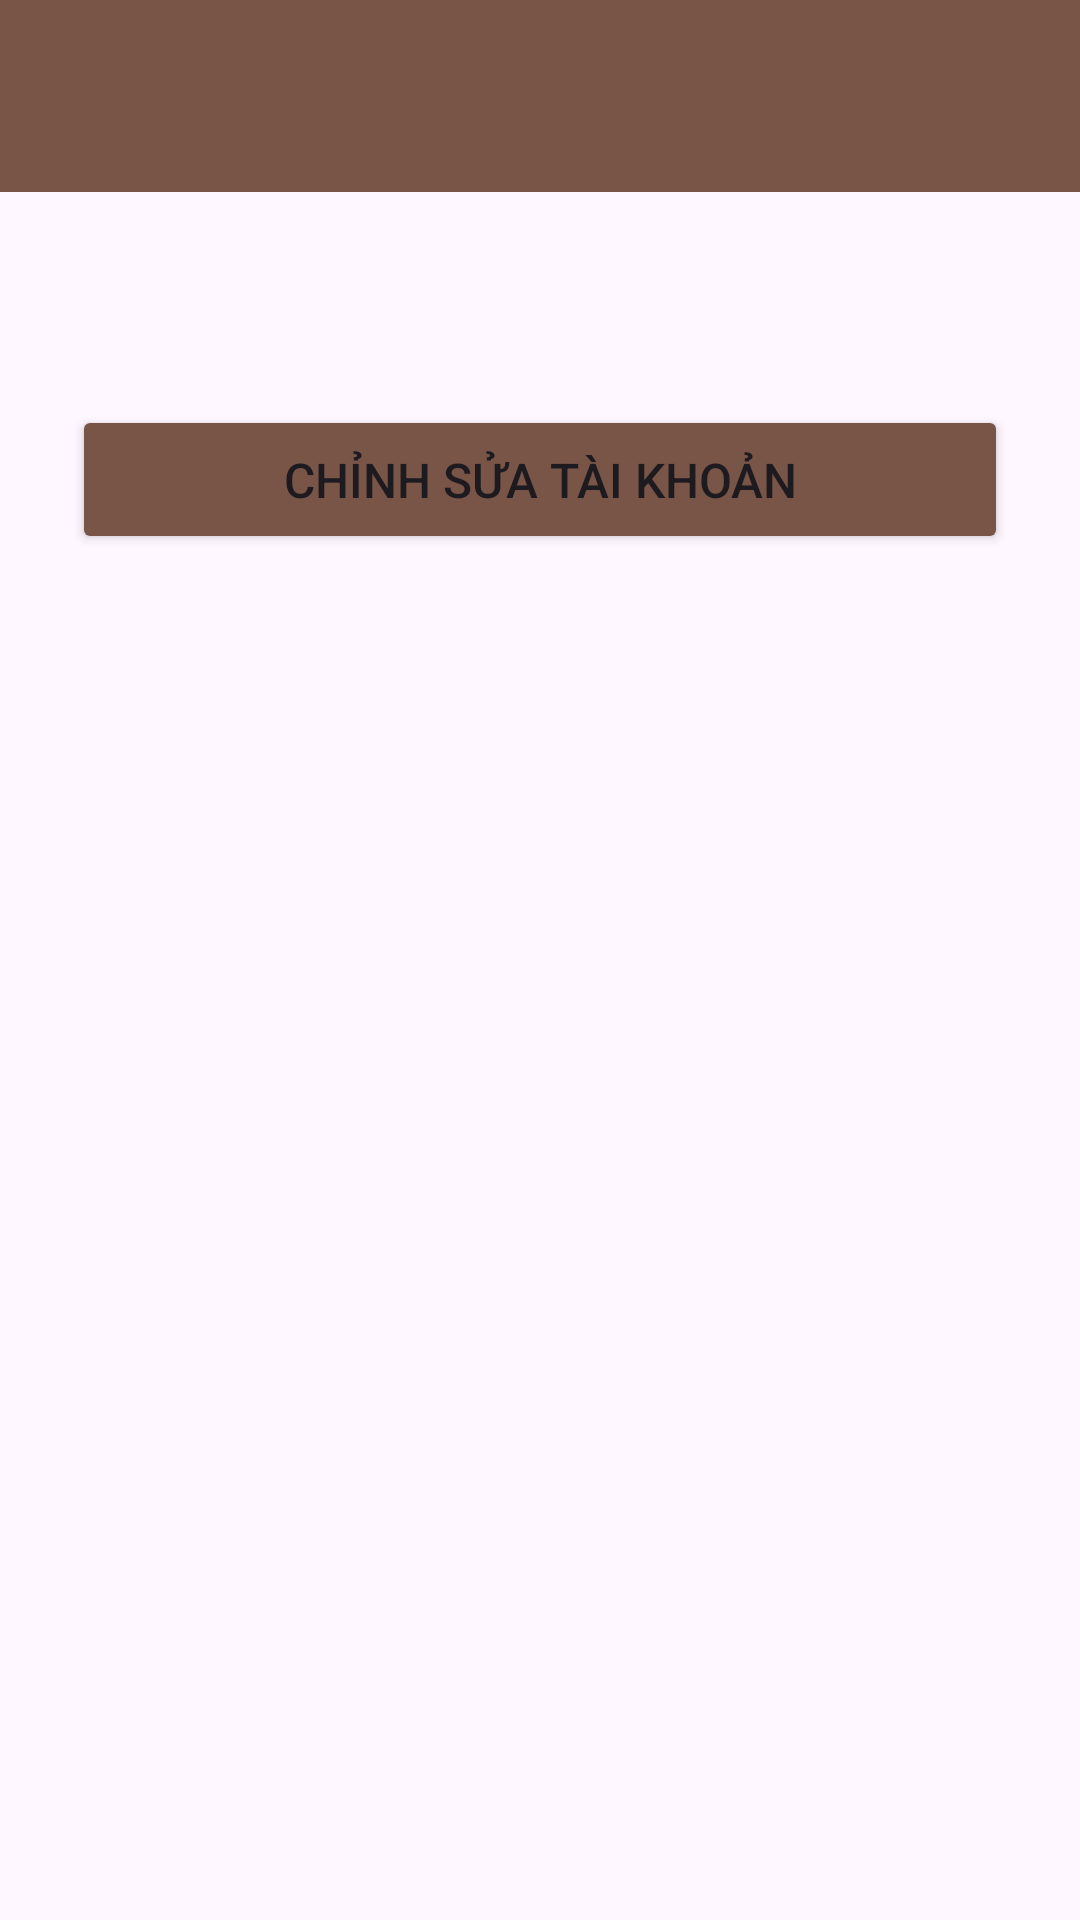

Android layout source for this screen:
<!-- AndroidManifest.xml: application theme Theme._221121514224_Nguyen -->
<!-- res/layout/activity_profile.xml -->
<?xml version="1.0" encoding="utf-8"?>
<LinearLayout xmlns:android="http://schemas.android.com/apk/res/android"
    xmlns:tools="http://schemas.android.com/tools"
    android:fitsSystemWindows="true"
    android:id="@+id/layout_root"
    android:layout_width="match_parent"
    android:layout_height="match_parent"
    android:orientation="vertical"
    tools:context=".activity.Day2_Activity">

    <com.google.android.material.appbar.MaterialToolbar
        android:id="@+id/toolbar"
        android:layout_width="match_parent"
        android:layout_height="?attr/actionBarSize"
        android:background="@color/cl_default"
        android:title="Edit User"
        android:theme="@style/ThemeOverlay.AppCompat.Dark.ActionBar" />

    <LinearLayout
        android:orientation="vertical"
        android:padding="24dp"
        android:layout_width="match_parent"
        android:layout_height="match_parent">

        <TextView
            android:id="@+id/txtUsername"
            android:textSize="20sp"
            android:textColor="#000"
            android:layout_width="wrap_content"
            android:layout_height="wrap_content" />

        <Button
            android:id="@+id/btnEdit"
            android:text="Chỉnh sửa tài khoản"
            android:textSize="16sp"
            android:padding="14sp"
            android:layout_marginTop="20dp"
            android:layout_width="match_parent"
            android:layout_height="wrap_content"
            android:backgroundTint="@color/cl_default"/>
    </LinearLayout>
</LinearLayout>
<!-- resources referenced by this layout -->
<resources>
  <color name="cl_default">#795548</color>
  <style name="Theme._221121514224_Nguyen" parent="Theme.MaterialComponents.DayNight.DarkActionBar">
          
          <item name="colorPrimary">@color/cl_default</item>
          <item name="colorPrimaryVariant">@color/purple_700</item>
          <item name="colorOnPrimary">@color/white</item>
          
          <item name="colorSecondary">@color/teal_200</item>
          <item name="colorSecondaryVariant">@color/cl_background</item>
          <item name="colorOnSecondary">@color/black</item>
          
          <item name="android:statusBarColor">?attr/colorPrimaryVariant</item>
          
      </style>
  <color name="purple_700">#FF3700B3</color>
  <color name="white">#FFFFFFFF</color>
  <color name="teal_200">#FF03DAC5</color>
  <color name="cl_background">#D1c9bd</color>
  <color name="black">#FF000000</color>
</resources>
